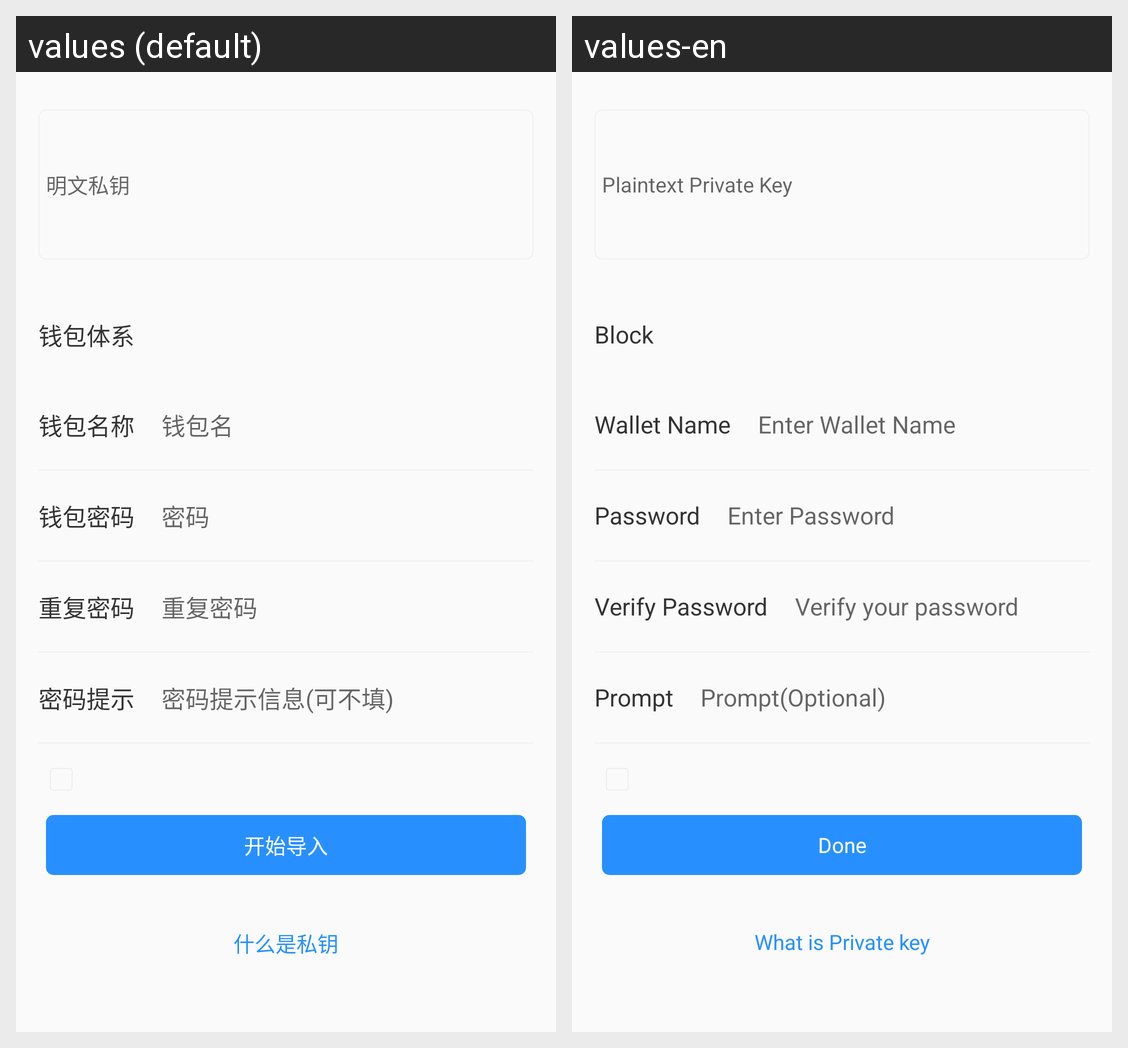

Here is an Android app screen in its default locale and in the app's own translations. Write out the translated-string differences for the strings that appear on this screen.
Android screen res/layout/fragment_pk_importwallet.xml rendered under 2 locales, left to right: values (default), values-en. Device: Nexus 5 (rendered at 1080×1920; each locale shown at half size, 540×960, under a caption strip naming it); theme AppTheme.
Strings drawn on this screen, with the default value and each locale's value (text and hints the layout hard-codes, and strings that could not be matched under every locale, appear in the picture but are not listed):

enter_hint_plaintext_private_key
  values: 明文私钥
  values-en: Plaintext Private Key

enter_title_import_block
  values: 钱包体系
  values-en: Block

enter_title_wallet_name
  values: 钱包名称
  values-en: Wallet Name

enter_hint_import_wallet
  values: 钱包名
  values-en: Enter Wallet Name

enter_title_import_password
  values: 钱包密码
  values-en: Password

enter_hint_import_password
  values: 密码
  values-en: Enter Password

enter_title_verify_password
  values: 重复密码
  values-en: Verify Password

enter_hint_import_verify_password
  values: 重复密码
  values-en: Verify your password

enter_title_import_prompt
  values: 密码提示
  values-en: Prompt

enter_hint_optional
  values: 密码提示信息(可不填)
  values-en: Prompt(Optional)

btn_import
  values: 开始导入
  values-en: Done

content_what_private_key
  values: 什么是私钥
  values-en: What is Private key
